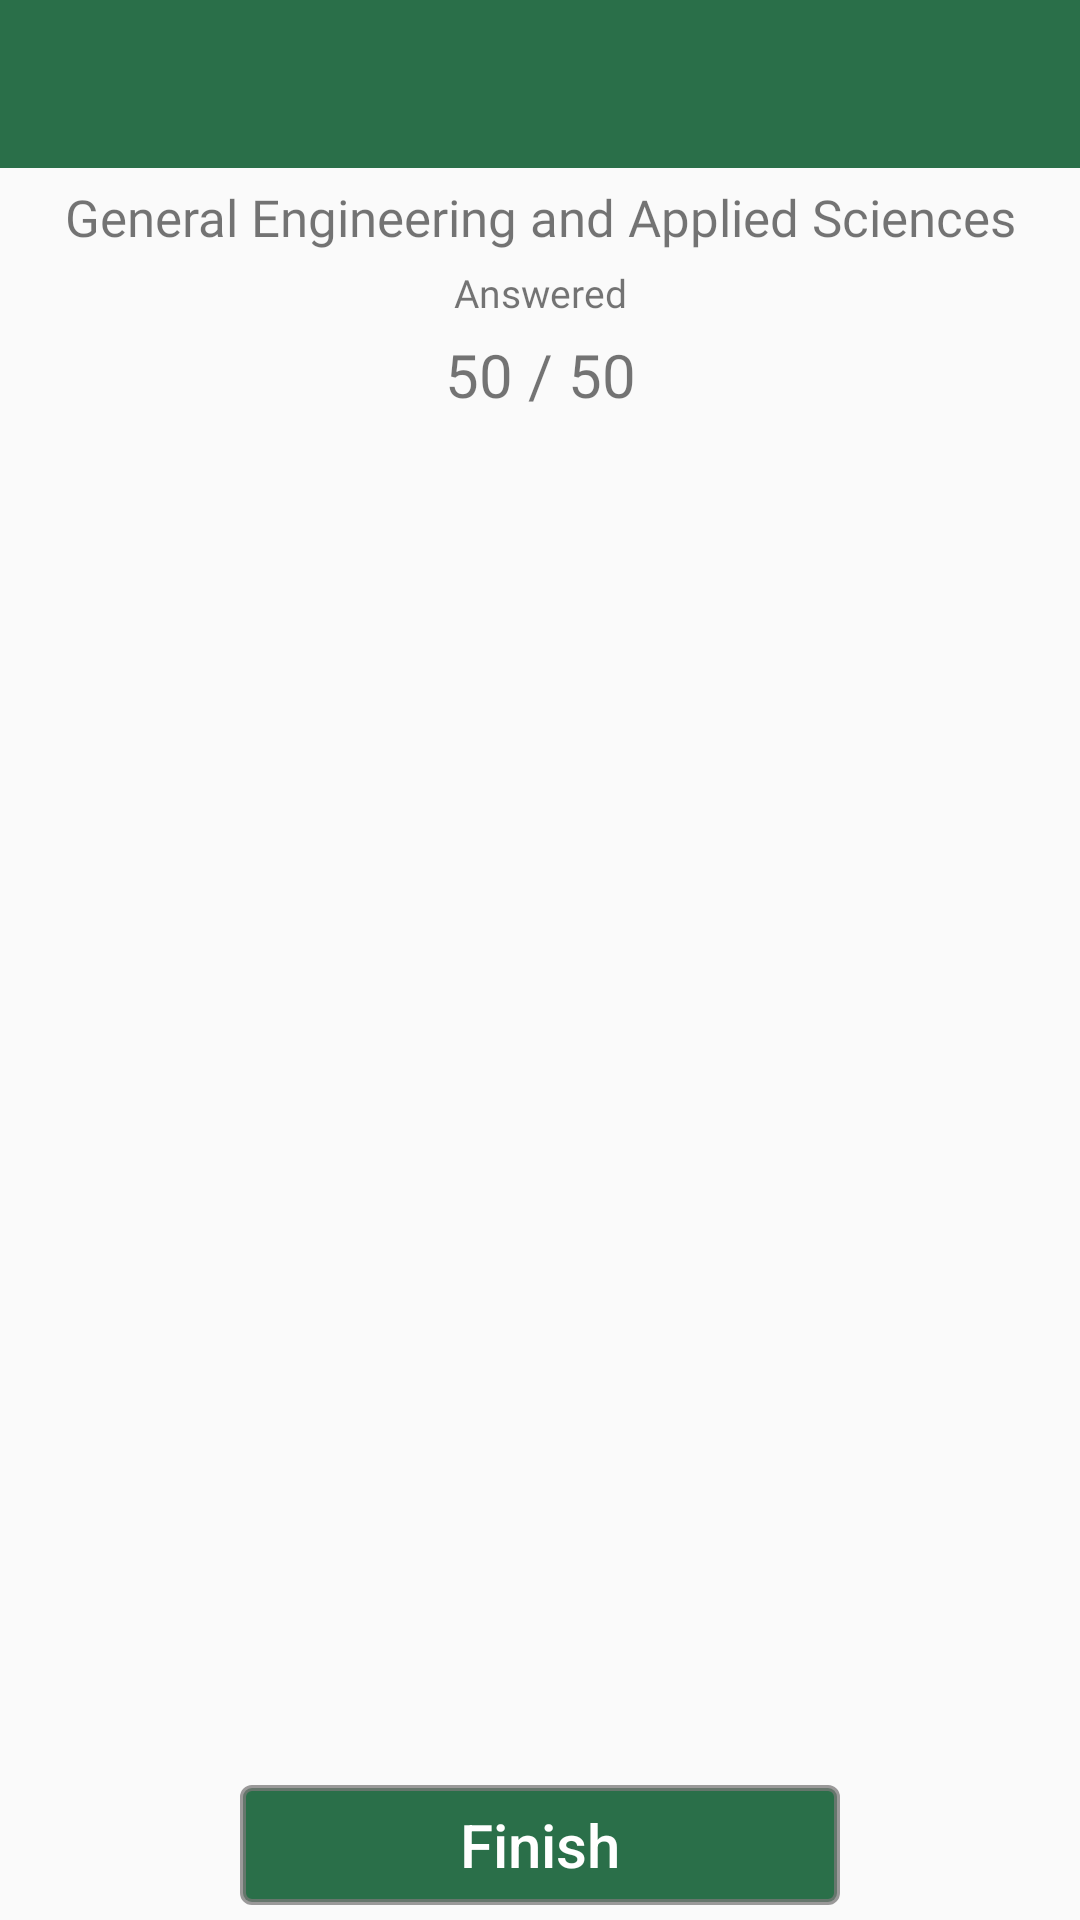

This screen was rendered from an Android layout file. Write that file and the resources it references.
<!-- AndroidManifest.xml: application theme AppTheme -->
<!-- res/layout/activity_custom_quiz.xml -->
<?xml version="1.0" encoding="utf-8"?>
<RelativeLayout xmlns:android="http://schemas.android.com/apk/res/android"
    xmlns:app="http://schemas.android.com/apk/res-auto"
    xmlns:tools="http://schemas.android.com/tools"
    android:layout_width="match_parent"
    android:layout_height="match_parent"
    android:orientation="vertical"
    tools:context=".CustomQuizActivity">

    <include
        android:id="@+id/toolbar_custom_quiz"
        layout="@layout/toolbar" />

    <TextView
        android:id="@+id/custom_quiz_subject"
        android:layout_width="match_parent"
        android:layout_height="wrap_content"
        android:layout_below="@id/toolbar_custom_quiz"
        android:fontFamily="@font/acme_regular"
        android:gravity="center"
        android:text="General Engineering and Applied Sciences"
        android:textSize="17sp"
        android:layout_marginTop="5dp"/>

    <TextView
        android:id="@+id/custom_quiz_text_answered"
        android:layout_width="match_parent"
        android:layout_height="wrap_content"
        android:layout_below="@id/custom_quiz_subject"
        android:layout_marginTop="5dp"
        android:fontFamily="@font/bookos"
        android:gravity="center"
        android:text="Answered"
        android:textSize="13sp" />

    <TextView
        android:id="@+id/custom_quiz_number_of_questions_answered"
        android:layout_width="match_parent"
        android:layout_height="wrap_content"
        android:layout_below="@id/custom_quiz_text_answered"
        android:layout_marginTop="5dp"
        android:fontFamily="@font/bookos"
        android:gravity="center"
        android:text="50 / 50"
        android:textSize="20sp" />

    <androidx.recyclerview.widget.RecyclerView
        android:id="@+id/recycler_view_custom_quiz_question"
        android:layout_width="match_parent"
        android:layout_height="match_parent"
        android:padding="5dp"
        android:layout_below="@id/custom_quiz_number_of_questions_answered"
        android:layout_marginTop="10dp"
        android:scrollbars="vertical"
        android:layout_marginBottom="50dp"
        />

    <Button
        android:id="@+id/custom_quiz_btn_finish"
        android:layout_width="match_parent"
        android:layout_height="40dp"
        android:layout_alignParentBottom="true"
        android:layout_marginVertical="5dp"
        android:text="Finish"
        android:textAllCaps="false"
        android:background="@drawable/boarder_green"
        android:textColor="@color/colorWhite"
        android:textSize="20sp"
        android:layout_marginHorizontal="80dp"/>

</RelativeLayout>
<!-- res/layout/toolbar.xml (included above) -->
<?xml version="1.0" encoding="utf-8"?>
<androidx.appcompat.widget.Toolbar xmlns:android="http://schemas.android.com/apk/res/android"
    xmlns:app="http://schemas.android.com/apk/res-auto"
    android:layout_width="match_parent"
    android:layout_height="wrap_content"
    android:background="@color/colorGreen"
    app:titleMarginStart="10dp"
    app:titleTextAppearance="@style/ToolbarTheme"
    app:titleTextColor="@color/colorWhite">

</androidx.appcompat.widget.Toolbar>
<!-- resources referenced by this layout -->
<resources>
  <color name="colorGreen">#D907582B</color>
  <color name="colorWhite">#FFFFFF</color>
  <!-- drawable boarder_green (drawable) -->
  <?xml version="1.0" encoding="utf-8"?>
  <selector xmlns:android="http://schemas.android.com/apk/res/android">
      <item>
          <shape android:shape="rectangle">
              
              <solid android:color="@color/colorGreen" />
  
              
              <stroke android:width="2dp" android:color="@color/colorGray" />
  
              
              <corners android:radius="3dp" />
          </shape>
      </item>
  </selector>
  <style name="ToolbarTheme" parent="ThemeOverlay.AppCompat.Dark.ActionBar">
          <item name="android:fontFamily">@font/coming_soon</item>
          <item name="android:textSize">20sp</item>
      </style>
  <style name="AppTheme" parent="Theme.AppCompat.Light.NoActionBar">
          
          <item name="colorPrimary">@color/colorPrimary</item>
          <item name="colorPrimaryDark">@color/colorPrimaryDark</item>
          <item name="colorAccent">@color/colorAccent</item>
      </style>
  <color name="colorGray">#BF7A7979</color>
  <color name="colorPrimary">#008577</color>
  <color name="colorPrimaryDark">#00574B</color>
  <color name="colorAccent">#7A7979</color>
</resources>
